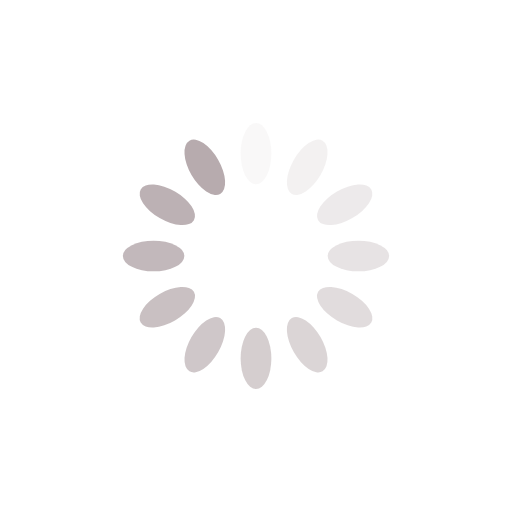
t = 0.00 s
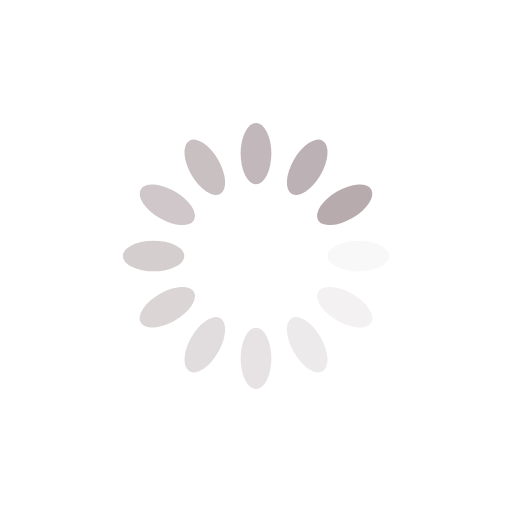
t = 0.25 s
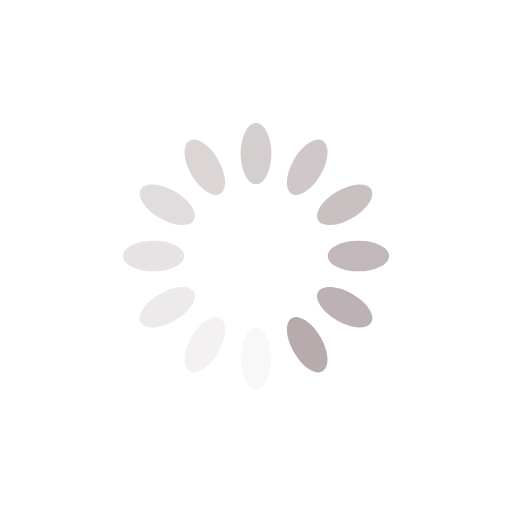
t = 0.50 s
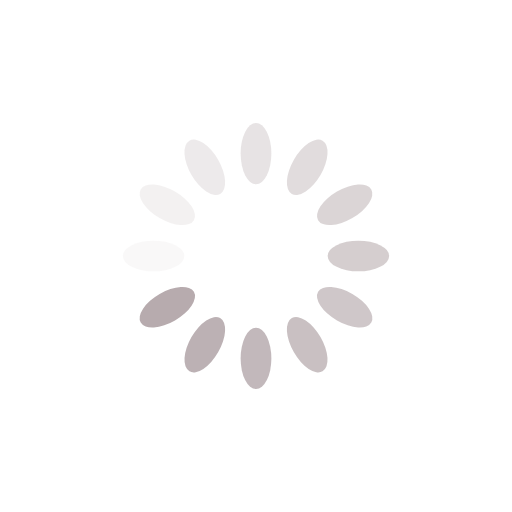
t = 0.75 s

The animated SVG that drew these frames (rendered in a browser with its animation timeline set to each time). Animation: 12 SMIL elements (animate=12); one cycle of 1.00 s, repeats indefinitely.

<?xml version="1.0" encoding="utf-8"?>
<svg xmlns="http://www.w3.org/2000/svg" xmlns:xlink="http://www.w3.org/1999/xlink" style="margin: auto; background: rgb(255, 255, 255); display: block; shape-rendering: auto;" width="200px" height="200px" viewBox="0 0 100 100" preserveAspectRatio="xMidYMid">
<g transform="rotate(0 50 50)">
  <rect x="47" y="24" rx="3" ry="6" width="6" height="12" fill="#b7abae">
    <animate attributeName="opacity" values="1;0" keyTimes="0;1" dur="1s" begin="-0.9166666666666666s" repeatCount="indefinite"></animate>
  </rect>
</g><g transform="rotate(30 50 50)">
  <rect x="47" y="24" rx="3" ry="6" width="6" height="12" fill="#b7abae">
    <animate attributeName="opacity" values="1;0" keyTimes="0;1" dur="1s" begin="-0.8333333333333334s" repeatCount="indefinite"></animate>
  </rect>
</g><g transform="rotate(60 50 50)">
  <rect x="47" y="24" rx="3" ry="6" width="6" height="12" fill="#b7abae">
    <animate attributeName="opacity" values="1;0" keyTimes="0;1" dur="1s" begin="-0.75s" repeatCount="indefinite"></animate>
  </rect>
</g><g transform="rotate(90 50 50)">
  <rect x="47" y="24" rx="3" ry="6" width="6" height="12" fill="#b7abae">
    <animate attributeName="opacity" values="1;0" keyTimes="0;1" dur="1s" begin="-0.6666666666666666s" repeatCount="indefinite"></animate>
  </rect>
</g><g transform="rotate(120 50 50)">
  <rect x="47" y="24" rx="3" ry="6" width="6" height="12" fill="#b7abae">
    <animate attributeName="opacity" values="1;0" keyTimes="0;1" dur="1s" begin="-0.5833333333333334s" repeatCount="indefinite"></animate>
  </rect>
</g><g transform="rotate(150 50 50)">
  <rect x="47" y="24" rx="3" ry="6" width="6" height="12" fill="#b7abae">
    <animate attributeName="opacity" values="1;0" keyTimes="0;1" dur="1s" begin="-0.5s" repeatCount="indefinite"></animate>
  </rect>
</g><g transform="rotate(180 50 50)">
  <rect x="47" y="24" rx="3" ry="6" width="6" height="12" fill="#b7abae">
    <animate attributeName="opacity" values="1;0" keyTimes="0;1" dur="1s" begin="-0.4166666666666667s" repeatCount="indefinite"></animate>
  </rect>
</g><g transform="rotate(210 50 50)">
  <rect x="47" y="24" rx="3" ry="6" width="6" height="12" fill="#b7abae">
    <animate attributeName="opacity" values="1;0" keyTimes="0;1" dur="1s" begin="-0.3333333333333333s" repeatCount="indefinite"></animate>
  </rect>
</g><g transform="rotate(240 50 50)">
  <rect x="47" y="24" rx="3" ry="6" width="6" height="12" fill="#b7abae">
    <animate attributeName="opacity" values="1;0" keyTimes="0;1" dur="1s" begin="-0.25s" repeatCount="indefinite"></animate>
  </rect>
</g><g transform="rotate(270 50 50)">
  <rect x="47" y="24" rx="3" ry="6" width="6" height="12" fill="#b7abae">
    <animate attributeName="opacity" values="1;0" keyTimes="0;1" dur="1s" begin="-0.16666666666666666s" repeatCount="indefinite"></animate>
  </rect>
</g><g transform="rotate(300 50 50)">
  <rect x="47" y="24" rx="3" ry="6" width="6" height="12" fill="#b7abae">
    <animate attributeName="opacity" values="1;0" keyTimes="0;1" dur="1s" begin="-0.08333333333333333s" repeatCount="indefinite"></animate>
  </rect>
</g><g transform="rotate(330 50 50)">
  <rect x="47" y="24" rx="3" ry="6" width="6" height="12" fill="#b7abae">
    <animate attributeName="opacity" values="1;0" keyTimes="0;1" dur="1s" begin="0s" repeatCount="indefinite"></animate>
  </rect>
</g>
<!-- [ldio] generated by https://loading.io/ --></svg>
